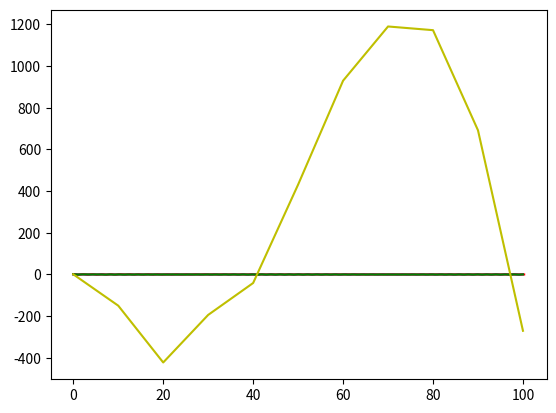

Reproduce this figure in Python.
#Implement the method RK 4 order for an arbitrary system of ODE
import numpy as np
import matplotlib.pyplot as plt

def f(t, x, g=9.8, l=1):
  theta, ang_vel  = x[0], x[1]
  return np.array([ang_vel, -g*np.sin(theta)/l])

def one_step(F,index, x,  dt):
  k1 = F(index, x)
  k2 = F(index+dt/2, x +dt/2*k1)
  k3 = F(index+dt/2, x+dt/2*k2)
  k4 = F(index+dt, x+dt*k3)
  return (x+dt/6*(k1+2*k2+2*k3+k4))

def rk4(F, t0, x0, t, dt=0.1):
  index = 0
  tV = np.arange (t0, t+dt, dt)
  tV[-1] = t
  x = np.empty((len(tV), len(x0)))
  x[0] = x0
  for i, index in enumerate(tV[: -2]):
    x[i+1] = one_step (F, index, x[i], dt)
  dt = tV[-1] - tV[-2]
  x[-1] = one_step (F, index, x[-2], dt)
  return x

y1 = np.arange (0, 100.1, 0.1)
y2 = np.arange (0, 100.37, 0.37)
y3 = np.arange (0, 101, 1)
y4 = np.arange (0, 110, 10)

xx1 = [np.pi/4, 0.1]

x1 = rk4(f, 0, xx1, 100, dt=0.1)
x2 = rk4(f, 0, xx1, 100, dt=0.37)
x3 = rk4(f, 0, xx1, 100, dt=1)
x4 = rk4(f, 0, xx1, 100, dt=10)

plt.plot(y1, x1[:, 0] , 'b-', alpha=1)
plt.plot(y2, x2[:, 0], 'r-', alpha=1)
plt.plot(y3, x3[:, 0], 'g-', alpha=1)
plt.plot(y4, x4[:, 0], 'y-', alpha=1)
plt.savefig('1.png')
